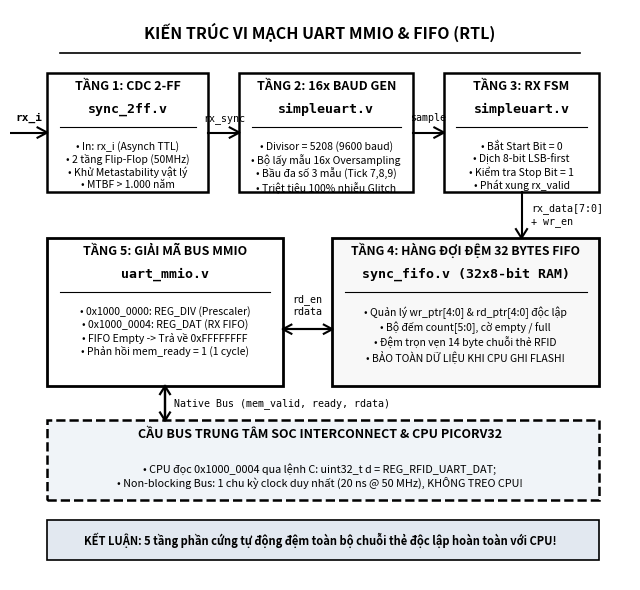

The matplotlib source for this figure: (Note: this script raises an exception after producing the figure.)
# -*- coding: utf-8 -*-
"""
Script: generate_uart_diagram.py
Vẽ sơ đồ khối kiến trúc vi mạch UART RTL (Black & White Textbook Draw.io Schematic Block Diagram)
Tối ưu hóa hiển thị 5 tầng phần cứng: 
sync_2ff.v -> simpleuart.v (16x Baud Gen & Sampler) -> RX FSM -> sync_fifo.v (32B) -> uart_mmio.v (Non-blocking MMIO Bus)
"""
import os
import matplotlib.pyplot as plt
import matplotlib.patches as patches
from matplotlib.patches import Rectangle
import math

def draw_open_arrow(ax, x_start, y_start, x_end, y_end, size=0.18, lw=1.5, color='#000000'):
    """Vẽ đường nối với mũi tên tam giác rỗng phong cách sơ đồ điện tử kinh điển"""
    ax.plot([x_start, x_end], [y_start, y_end], color=color, lw=lw, zorder=5)
    dx = x_end - x_start
    dy = y_end - y_start
    angle = math.atan2(dy, dx)
    a1_x = x_end - size * math.cos(angle - math.pi / 6)
    a1_y = y_end - size * math.sin(angle - math.pi / 6)
    a2_x = x_end - size * math.cos(angle + math.pi / 6)
    a2_y = y_end - size * math.sin(angle + math.pi / 6)
    ax.plot([a1_x, x_end, a2_x], [a1_y, y_end, a2_y], color=color, lw=lw, zorder=6)

def draw_bi_arrow(ax, x_start, y_start, x_end, y_end, size=0.16, lw=1.5, color='#000000'):
    """Vẽ đường bus 2 chiều có mũi tên ở cả 2 đầu"""
    draw_open_arrow(ax, x_start, y_start, x_end, y_end, size=size, lw=lw, color=color)
    draw_open_arrow(ax, x_end, y_end, x_start, y_start, size=size, lw=lw, color=color)

def create_uart_diagram():
    fig, ax = plt.subplots(figsize=(6.5, 6.0), dpi=300)
    ax.set_xlim(0, 10)
    ax.set_ylim(0, 10)
    ax.axis('off')
    ax.add_patch(Rectangle((0, 0), 10, 10, facecolor='#FFFFFF', zorder=0))

    # Tiêu đề sơ đồ
    ax.text(5.0, 9.6, "KIẾN TRÚC VI MẠCH UART MMIO & FIFO (RTL)", 
            fontsize=11.5, fontweight='bold', ha='center', va='center')
    ax.plot([0.8, 9.2], [9.25, 9.25], color='#000000', lw=1.2)

    # 1. Tầng 1: sync_2ff.v (Đồng bộ miền xung CDC)
    ax.add_patch(Rectangle((0.6, 6.8), 2.6, 2.1, facecolor='#FFFFFF', edgecolor='#000000', lw=1.8))
    ax.text(1.9, 8.6, "TẦNG 1: CDC 2-FF", fontsize=9.0, fontweight='bold', ha='center')
    ax.text(1.9, 8.2, "sync_2ff.v", fontsize=9.5, fontweight='bold', family='monospace', ha='center')
    ax.plot([0.8, 3.0], [7.95, 7.95], color='#000000', lw=0.8)
    ax.text(1.9, 7.7, "• In: rx_i (Asynch TTL)\n• 2 tầng Flip-Flop (50MHz)\n• Khử Metastability vật lý\n• MTBF > 1.000 năm", 
            fontsize=7.5, ha='center', va='top', linespacing=1.2)

    # Tín hiệu vào rx_i
    draw_open_arrow(ax, 0.0, 7.85, 0.6, 7.85, lw=1.5)
    ax.text(0.3, 8.05, "rx_i", fontsize=8.0, fontweight='bold', family='monospace', ha='center')

    # 2. Tầng 2: simpleuart.v (Bộ chia tần & Lấy mẫu 16x)
    ax.add_patch(Rectangle((3.7, 6.8), 2.8, 2.1, facecolor='#FFFFFF', edgecolor='#000000', lw=1.8))
    ax.text(5.1, 8.6, "TẦNG 2: 16x BAUD GEN", fontsize=9.0, fontweight='bold', ha='center')
    ax.text(5.1, 8.2, "simpleuart.v", fontsize=9.5, fontweight='bold', family='monospace', ha='center')
    ax.plot([3.9, 6.3], [7.95, 7.95], color='#000000', lw=0.8)
    ax.text(5.1, 7.7, "• Divisor = 5208 (9600 baud)\n• Bộ lấy mẫu 16x Oversampling\n• Bầu đa số 3 mẫu (Tick 7,8,9)\n• Triệt tiêu 100% nhiễu Glitch", 
            fontsize=7.5, ha='center', va='top', linespacing=1.2)

    # Mũi tên từ Tầng 1 -> Tầng 2
    draw_open_arrow(ax, 3.2, 7.85, 3.7, 7.85, lw=1.5)
    ax.text(3.45, 8.05, "rx_sync", fontsize=7.2, family='monospace', ha='center')

    # 3. Tầng 3: RX FSM Máy trạng thái thu nhận
    ax.add_patch(Rectangle((7.0, 6.8), 2.5, 2.1, facecolor='#FFFFFF', edgecolor='#000000', lw=1.8))
    ax.text(8.25, 8.6, "TẦNG 3: RX FSM", fontsize=9.0, fontweight='bold', ha='center')
    ax.text(8.25, 8.2, "simpleuart.v", fontsize=9.5, fontweight='bold', family='monospace', ha='center')
    ax.plot([7.2, 9.3], [7.95, 7.95], color='#000000', lw=0.8)
    ax.text(8.25, 7.7, "• Bắt Start Bit = 0\n• Dịch 8-bit LSB-first\n• Kiểm tra Stop Bit = 1\n• Phát xung rx_valid", 
            fontsize=7.5, ha='center', va='top', linespacing=1.2)

    # Mũi tên từ Tầng 2 -> Tầng 3
    draw_open_arrow(ax, 6.5, 7.85, 7.0, 7.85, lw=1.5)
    ax.text(6.75, 8.05, "sample", fontsize=7.2, family='monospace', ha='center')

    # 4. Tầng 4: sync_fifo.v (Hàng đợi FIFO 32B độc lập)
    ax.add_patch(Rectangle((5.2, 3.4), 4.3, 2.6, facecolor='#F8F8F8', edgecolor='#000000', lw=2.0))
    ax.text(7.35, 5.7, "TẦNG 4: HÀNG ĐỢI ĐỆM 32 BYTES FIFO", fontsize=8.8, fontweight='bold', ha='center')
    ax.text(7.35, 5.3, "sync_fifo.v (32x8-bit RAM)", fontsize=9.5, fontweight='bold', family='monospace', ha='center')
    ax.plot([5.4, 9.3], [5.05, 5.05], color='#000000', lw=0.8)
    ax.text(7.35, 4.8, "• Quản lý wr_ptr[4:0] & rd_ptr[4:0] độc lập\n• Bộ đếm count[5:0], cờ empty / full\n• Đệm trọn vẹn 14 byte chuỗi thẻ RFID\n• BẢO TOÀN DỮ LIỆU KHI CPU GHI FLASH!", 
            fontsize=7.5, ha='center', va='top', linespacing=1.25)

    # Mũi tên từ Tầng 3 xuống Tầng 4
    draw_open_arrow(ax, 8.25, 6.8, 8.25, 6.0, lw=1.5)
    ax.text(8.4, 6.4, "rx_data[7:0]\n+ wr_en", fontsize=7.2, family='monospace', ha='left', va='center')

    # 5. Tầng 5: uart_mmio.v (Giao tiếp Bus Native MMIO)
    ax.add_patch(Rectangle((0.6, 3.4), 3.8, 2.6, facecolor='#FFFFFF', edgecolor='#000000', lw=2.0))
    ax.text(2.5, 5.7, "TẦNG 5: GIẢI MÃ BUS MMIO", fontsize=9.0, fontweight='bold', ha='center')
    ax.text(2.5, 5.3, "uart_mmio.v", fontsize=9.5, fontweight='bold', family='monospace', ha='center')
    ax.plot([0.8, 4.2], [5.05, 5.05], color='#000000', lw=0.8)
    ax.text(2.5, 4.8, "• 0x1000_0000: REG_DIV (Prescaler)\n• 0x1000_0004: REG_DAT (RX FIFO)\n• FIFO Empty -> Trả về 0xFFFFFFFF\n• Phản hồi mem_ready = 1 (1 cycle)", 
            fontsize=7.5, ha='center', va='top', linespacing=1.25)

    # Đường nối giữa Tầng 4 (FIFO) và Tầng 5 (MMIO)
    draw_bi_arrow(ax, 5.2, 4.4, 4.4, 4.4, lw=1.5)
    ax.text(4.8, 4.65, "rd_en\nrdata", fontsize=7.2, family='monospace', ha='center')

    # Cổng Bus nối với CPU PicoRV32 Interconnect
    ax.add_patch(Rectangle((0.6, 1.4), 8.9, 1.4, facecolor='#F0F4F8', edgecolor='#000000', lw=1.8, linestyle='--'))
    ax.text(5.0, 2.5, "CẦU BUS TRUNG TÂM SOC INTERCONNECT & CPU PICORV32", fontsize=9.0, fontweight='bold', ha='center')
    ax.text(5.0, 2.05, "• CPU đọc 0x1000_0004 qua lệnh C: uint32_t d = REG_RFID_UART_DAT;\n• Non-blocking Bus: 1 chu kỳ clock duy nhất (20 ns @ 50 MHz), KHÔNG TREO CPU!", 
            fontsize=7.8, ha='center', va='top', linespacing=1.2)

    # Đường nối từ MMIO xuống Bus
    draw_bi_arrow(ax, 2.5, 3.4, 2.5, 2.8, lw=1.6)
    ax.text(2.65, 3.1, "Native Bus (mem_valid, ready, rdata)", fontsize=7.2, family='monospace', ha='left', va='center')

    # Hộp Callout kết luận dưới cùng
    ax.add_patch(Rectangle((0.6, 0.35), 8.9, 0.70, facecolor='#E2E8F0', edgecolor='#000000', lw=1.2))
    ax.text(5.0, 0.70, "KẾT LUẬN: 5 tầng phần cứng tự động đệm toàn bộ chuỗi thẻ độc lập hoàn toàn với CPU!", 
            fontsize=8.0, fontweight='bold', ha='center', va='center')

    plt.tight_layout()
    out_path = os.path.join(os.path.dirname(__file__), "uart_architecture_bw_diagram.png")
    plt.savefig(out_path, dpi=300, facecolor='#FFFFFF', bbox_inches='tight', pad_inches=0.12)
    plt.close()
    print("Created uart_architecture_bw_diagram.png successfully!")

if __name__ == "__main__":
    create_uart_diagram()
